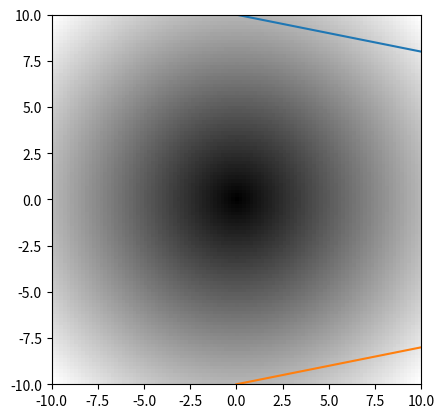

Reproduce this figure in Python.
"""
Created on Sat Mar 23 00:23:27 2019
[redacted]
"""
#https://docs.scipy.org/doc/numpy/reference/generated/numpy.absolute.html
import numpy as np
import matplotlib.pyplot as plt

x = np.array([-1.2, 1.2])
x = np.absolute(x)
print(x)
print(np.absolute(1 + 2j))

#Plot the function over [-10, 10]:
x = np.linspace(-10, 10, 101); #start, end, totalElements you want to create
plt.plot(np.absolute(x))
plt.show()
plt.plot(x)
plt.show()

xx = x + 1j * x[:, np.newaxis]
plt.imshow(np.abs(xx), extent=[-10, 10, -10, 10], cmap='gray')
plt.show()